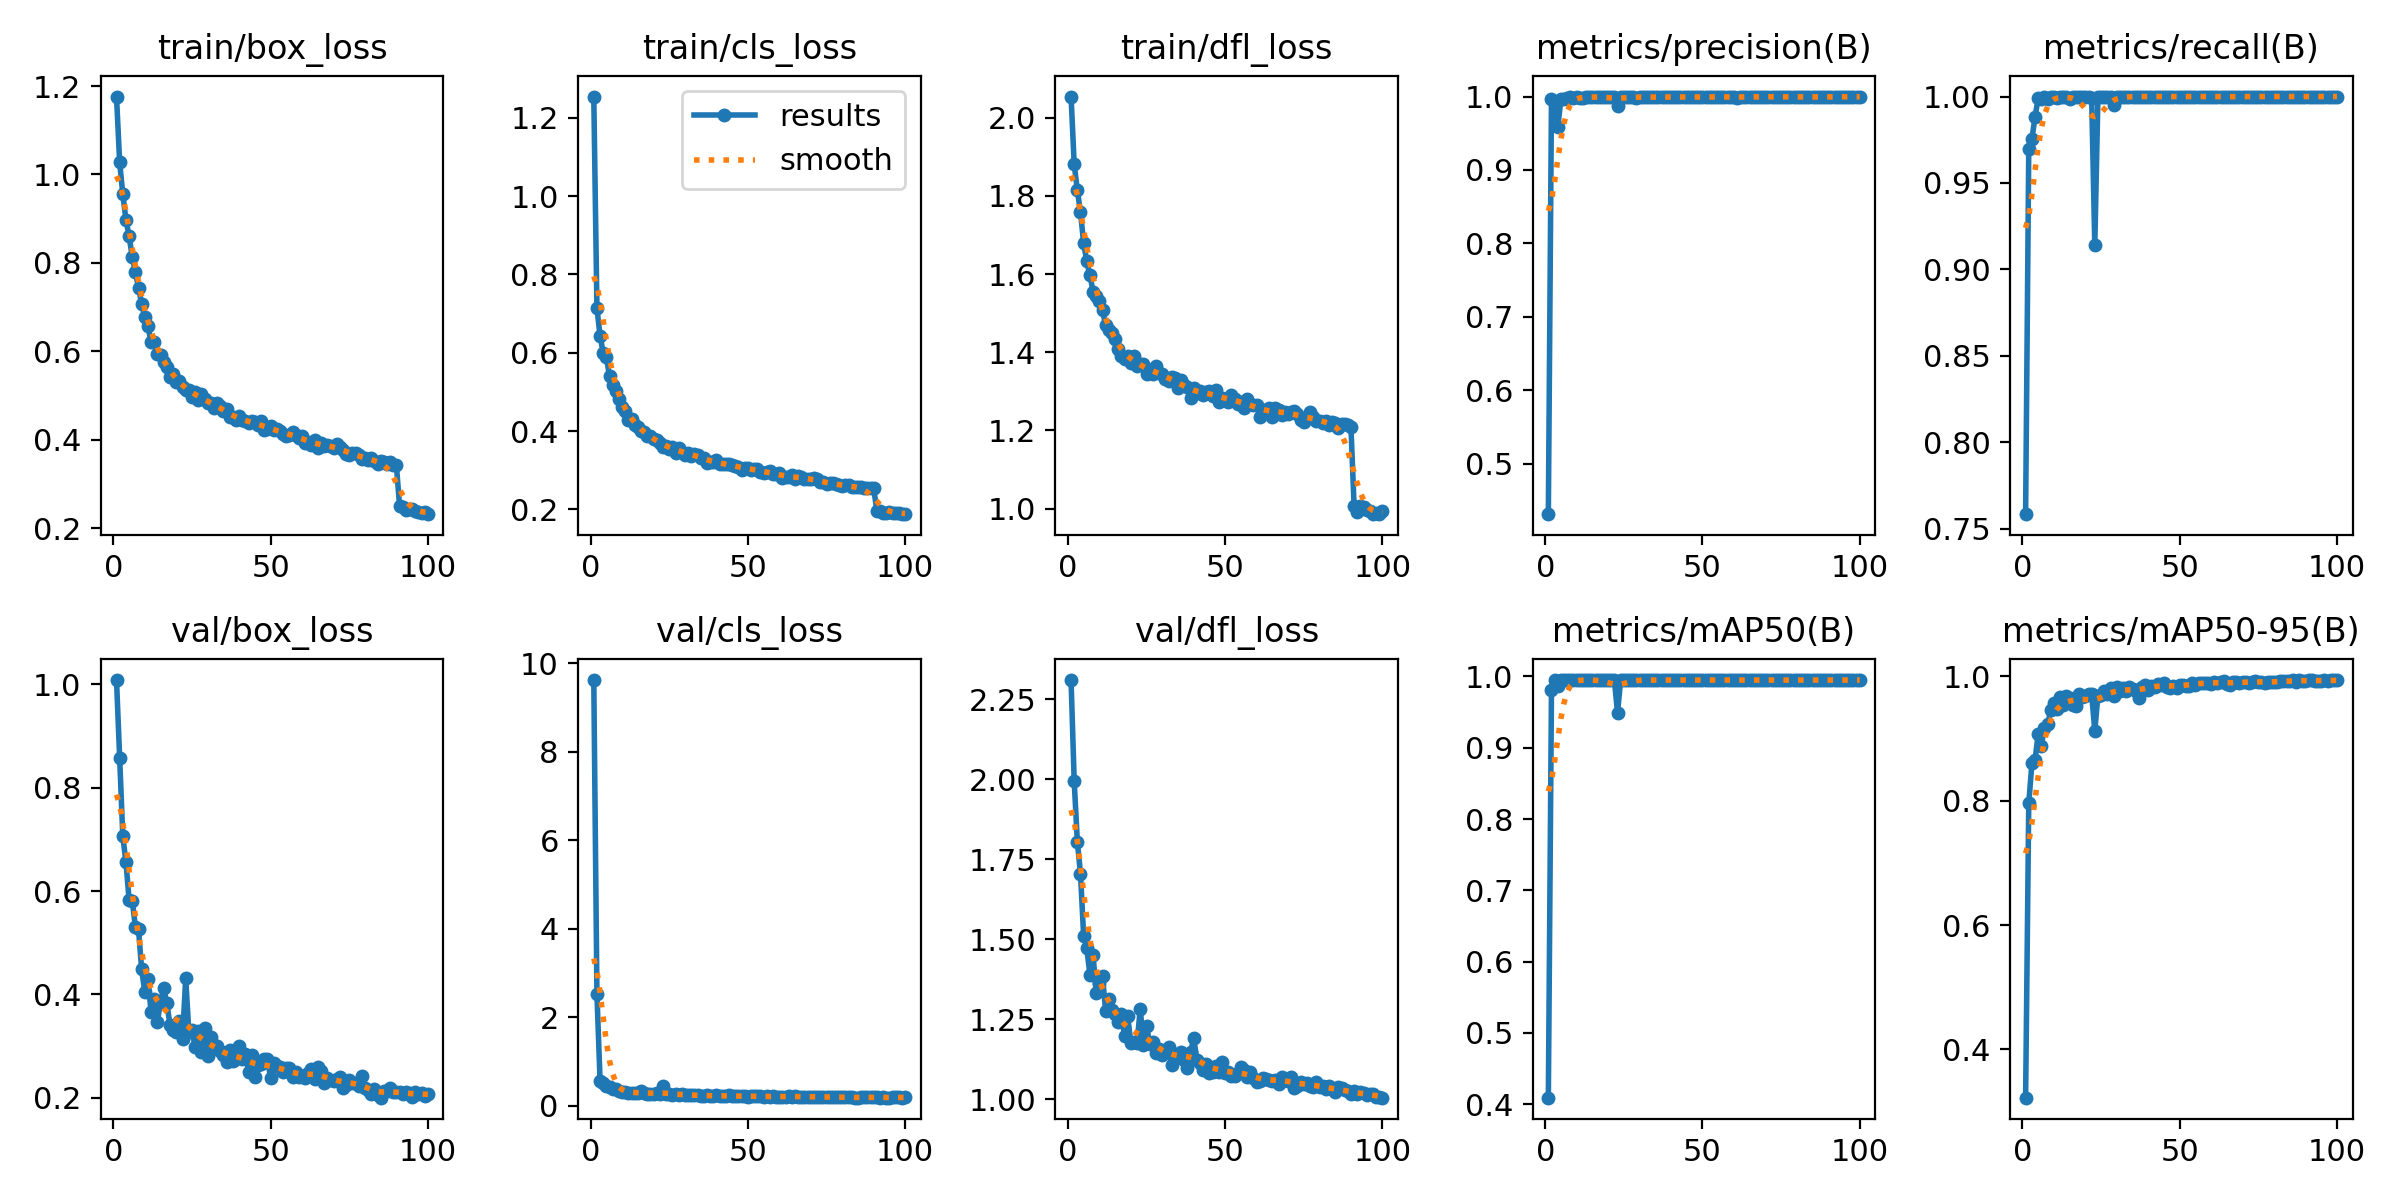

The data file committed next to this chart (first rows):
epoch, time, train/box_loss, train/cls_loss, train/dfl_loss, metrics/precision(B), metrics/recall(B), metrics/mAP50(B), metrics/mAP50-95(B), val/box_loss, val/cls_loss, val/dfl_loss, lr/pg0, lr/pg1, lr/pg2
1, 70.01, 1.176, 1.254, 2.054, 0.4311, 0.7583, 0.4091, 0.3222, 1.008, 9.626, 2.31, 0.0004742, 0.0004742, 0.0004742
2, 134.8, 1.027, 0.7141, 1.881, 0.9966, 0.9694, 0.9808, 0.7958, 0.8581, 2.537, 1.994, 0.0009411, 0.0009411, 0.0009411
3, 199.7, 0.9559, 0.6427, 1.815, 0.9923, 0.9753, 0.9944, 0.8599, 0.7062, 0.5641, 1.804, 0.001399, 0.001399, 0.001399
4, 264.5, 0.8974, 0.5998, 1.758, 0.9579, 0.9883, 0.9867, 0.8657, 0.656, 0.5115, 1.705, 0.001387, 0.001387, 0.001387
5, 328.9, 0.8608, 0.589, 1.68, 0.9965, 0.999, 0.995, 0.9071, 0.5831, 0.4453, 1.51, 0.001372, 0.001372, 0.001372
6, 391.6, 0.8135, 0.5398, 1.632, 0.9963, 0.9983, 0.995, 0.8888, 0.5812, 0.4181, 1.471, 0.001358, 0.001358, 0.001358
7, 454.7, 0.7793, 0.5189, 1.597, 0.9985, 1, 0.995, 0.9177, 0.5311, 0.3902, 1.389, 0.001344, 0.001344, 0.001344
8, 517.9, 0.7438, 0.5019, 1.555, 0.9987, 0.9983, 0.995, 0.9229, 0.5256, 0.3776, 1.449, 0.00133, 0.00133, 0.00133
9, 580.5, 0.708, 0.4818, 1.543, 0.9982, 1, 0.995, 0.9453, 0.4482, 0.3489, 1.332, 0.001316, 0.001316, 0.001316
10, 643.3, 0.6772, 0.4615, 1.532, 0.9996, 0.9997, 0.995, 0.9566, 0.4043, 0.3175, 1.362, 0.001302, 0.001302, 0.001302
11, 707.1, 0.6574, 0.4509, 1.507, 0.9985, 0.9989, 0.995, 0.9484, 0.4291, 0.3228, 1.385, 0.001288, 0.001288, 0.001288
12, 769.7, 0.6201, 0.4283, 1.469, 0.9987, 1, 0.995, 0.967, 0.3662, 0.299, 1.276, 0.001273, 0.001273, 0.001273
13, 833.8, 0.6215, 0.4314, 1.457, 0.9989, 1, 0.995, 0.9545, 0.3912, 0.3006, 1.313, 0.001259, 0.001259, 0.001259
14, 896.7, 0.5948, 0.4156, 1.449, 1, 0.9999, 0.995, 0.9679, 0.3472, 0.2888, 1.28, 0.001245, 0.001245, 0.001245
15, 960.9, 0.5912, 0.4093, 1.433, 0.9991, 0.9983, 0.995, 0.9659, 0.3856, 0.2909, 1.266, 0.001231, 0.001231, 0.001231
16, 1022, 0.5768, 0.4008, 1.407, 0.9993, 0.9999, 0.995, 0.9539, 0.4123, 0.3294, 1.24, 0.001217, 0.001217, 0.001217
17, 1085, 0.5638, 0.3986, 1.392, 1, 0.9998, 0.995, 0.9519, 0.3828, 0.2893, 1.266, 0.001203, 0.001203, 0.001203
18, 1148, 0.5429, 0.3865, 1.383, 0.9995, 1, 0.995, 0.971, 0.3417, 0.2758, 1.198, 0.001189, 0.001189, 0.001189
19, 1212, 0.5477, 0.3865, 1.39, 0.9997, 1, 0.995, 0.9674, 0.3319, 0.2738, 1.26, 0.001174, 0.001174, 0.001174
20, 1276, 0.53, 0.3787, 1.372, 0.9992, 1, 0.995, 0.9691, 0.3278, 0.2653, 1.176, 0.00116, 0.00116, 0.00116
21, 1339, 0.5324, 0.3767, 1.39, 0.9993, 0.9999, 0.995, 0.9713, 0.3494, 0.2908, 1.18, 0.001146, 0.001146, 0.001146
22, 1402, 0.5195, 0.3687, 1.366, 0.9992, 0.9994, 0.995, 0.9715, 0.3146, 0.2643, 1.176, 0.001132, 0.001132, 0.001132
23, 1464, 0.5133, 0.3594, 1.369, 0.9876, 0.9142, 0.9494, 0.9126, 0.4313, 0.4442, 1.283, 0.001118, 0.001118, 0.001118
24, 1527, 0.5129, 0.3632, 1.371, 0.9994, 1, 0.995, 0.969, 0.3273, 0.2682, 1.17, 0.001104, 0.001104, 0.001104
25, 1589, 0.496, 0.3557, 1.344, 0.9994, 1, 0.995, 0.9696, 0.3306, 0.2646, 1.229, 0.001089, 0.001089, 0.001089
26, 1652, 0.5082, 0.3604, 1.355, 0.9996, 1, 0.995, 0.977, 0.2986, 0.2492, 1.172, 0.001075, 0.001075, 0.001075
27, 1715, 0.4892, 0.3446, 1.343, 0.9995, 1, 0.995, 0.9716, 0.3298, 0.2654, 1.177, 0.001061, 0.001061, 0.001061
28, 1778, 0.5046, 0.357, 1.366, 0.9996, 1, 0.995, 0.9815, 0.2892, 0.2435, 1.143, 0.001047, 0.001047, 0.001047
29, 1840, 0.493, 0.3471, 1.346, 0.9984, 0.995, 0.9949, 0.9683, 0.3351, 0.2701, 1.158, 0.001033, 0.001033, 0.001033
30, 1902, 0.4836, 0.3383, 1.343, 0.9996, 1, 0.995, 0.983, 0.2801, 0.2486, 1.138, 0.001019, 0.001019, 0.001019
31, 1963, 0.4824, 0.3447, 1.332, 0.9999, 1, 0.995, 0.9772, 0.3169, 0.2571, 1.153, 0.001005, 0.001005, 0.001005
32, 2024, 0.4718, 0.3362, 1.327, 0.9993, 1, 0.995, 0.9809, 0.3019, 0.2443, 1.162, 0.0009904, 0.0009904, 0.0009904
33, 2085, 0.4831, 0.3427, 1.336, 0.999, 1, 0.995, 0.9766, 0.2999, 0.2546, 1.107, 0.0009763, 0.0009763, 0.0009763
34, 2148, 0.476, 0.3401, 1.333, 0.9993, 1, 0.995, 0.9826, 0.2901, 0.2415, 1.14, 0.0009621, 0.0009621, 0.0009621
35, 2211, 0.4654, 0.3309, 1.309, 0.9994, 1, 0.995, 0.979, 0.2821, 0.2292, 1.139, 0.000948, 0.000948, 0.000948
36, 2273, 0.4697, 0.332, 1.33, 0.9989, 1, 0.995, 0.9764, 0.2686, 0.2151, 1.148, 0.0009339, 0.0009339, 0.0009339
37, 2335, 0.4505, 0.3196, 1.317, 0.9992, 1, 0.995, 0.9654, 0.2918, 0.24, 1.123, 0.0009197, 0.0009197, 0.0009197
38, 2397, 0.4523, 0.3214, 1.31, 0.9995, 1, 0.995, 0.9833, 0.2718, 0.229, 1.096, 0.0009056, 0.0009056, 0.0009056
39, 2461, 0.4455, 0.3206, 1.284, 0.9993, 1, 0.995, 0.9864, 0.2788, 0.2352, 1.146, 0.0008914, 0.0008914, 0.0008914
40, 2528, 0.4531, 0.3272, 1.307, 0.9995, 1, 0.995, 0.9779, 0.2998, 0.2401, 1.192, 0.0008773, 0.0008773, 0.0008773
41, 2590, 0.4438, 0.315, 1.295, 0.9996, 1, 0.995, 0.984, 0.2746, 0.2273, 1.121, 0.0008631, 0.0008631, 0.0008631
42, 2653, 0.4416, 0.3153, 1.302, 0.9995, 1, 0.995, 0.9822, 0.2843, 0.2297, 1.114, 0.000849, 0.000849, 0.000849
43, 2716, 0.4382, 0.3159, 1.29, 0.9995, 1, 0.995, 0.988, 0.2497, 0.2185, 1.09, 0.0008348, 0.0008348, 0.0008348
44, 2780, 0.4421, 0.3158, 1.298, 0.9989, 1, 0.995, 0.9868, 0.2823, 0.2383, 1.109, 0.0008207, 0.0008207, 0.0008207
45, 2842, 0.4392, 0.3134, 1.301, 0.9996, 1, 0.995, 0.9892, 0.2411, 0.2143, 1.083, 0.0008065, 0.0008065, 0.0008065
46, 2907, 0.4338, 0.3104, 1.288, 0.9996, 1, 0.995, 0.9832, 0.2639, 0.2211, 1.085, 0.0007924, 0.0007924, 0.0007924
47, 2968, 0.4429, 0.3095, 1.302, 0.9991, 1, 0.995, 0.9819, 0.2661, 0.2247, 1.103, 0.0007782, 0.0007782, 0.0007782
48, 3029, 0.4223, 0.3014, 1.274, 0.9996, 1, 0.995, 0.9847, 0.2751, 0.2305, 1.086, 0.0007641, 0.0007641, 0.0007641
49, 3092, 0.4239, 0.3058, 1.284, 0.9998, 1, 0.995, 0.9809, 0.2746, 0.2232, 1.116, 0.0007499, 0.0007499, 0.0007499
50, 3155, 0.431, 0.3067, 1.281, 0.9991, 1, 0.995, 0.9867, 0.2385, 0.2137, 1.082, 0.0007358, 0.0007358, 0.0007358
51, 3217, 0.4213, 0.3017, 1.273, 0.999, 0.9999, 0.995, 0.9865, 0.2678, 0.2228, 1.083, 0.0007216, 0.0007216, 0.0007216
52, 3279, 0.4239, 0.304, 1.292, 0.9995, 1, 0.995, 0.9848, 0.2618, 0.2242, 1.071, 0.0007075, 0.0007075, 0.0007075
53, 3342, 0.4189, 0.3023, 1.281, 0.9994, 1, 0.995, 0.9845, 0.2592, 0.2169, 1.072, 0.0006934, 0.0006934, 0.0006934
54, 3403, 0.414, 0.2966, 1.268, 0.9994, 1, 0.995, 0.9898, 0.2492, 0.2178, 1.083, 0.0006792, 0.0006792, 0.0006792
55, 3468, 0.4076, 0.2941, 1.272, 0.9992, 1, 0.995, 0.9866, 0.2573, 0.2043, 1.099, 0.0006651, 0.0006651, 0.0006651
56, 3529, 0.4116, 0.2954, 1.258, 0.9993, 0.9999, 0.995, 0.9893, 0.2581, 0.2186, 1.092, 0.0006509, 0.0006509, 0.0006509
57, 3592, 0.4172, 0.2971, 1.279, 0.9999, 1, 0.995, 0.9901, 0.2399, 0.2101, 1.069, 0.0006368, 0.0006368, 0.0006368
58, 3654, 0.41, 0.2912, 1.268, 0.9999, 1, 0.995, 0.9893, 0.249, 0.2203, 1.086, 0.0006226, 0.0006226, 0.0006226
59, 3715, 0.4047, 0.2904, 1.265, 0.9992, 1, 0.995, 0.99, 0.2409, 0.2112, 1.067, 0.0006085, 0.0006085, 0.0006085
60, 3778, 0.4078, 0.2923, 1.265, 0.9994, 1, 0.995, 0.9879, 0.2421, 0.2109, 1.052, 0.0005943, 0.0005943, 0.0005943
... 40 more rows
